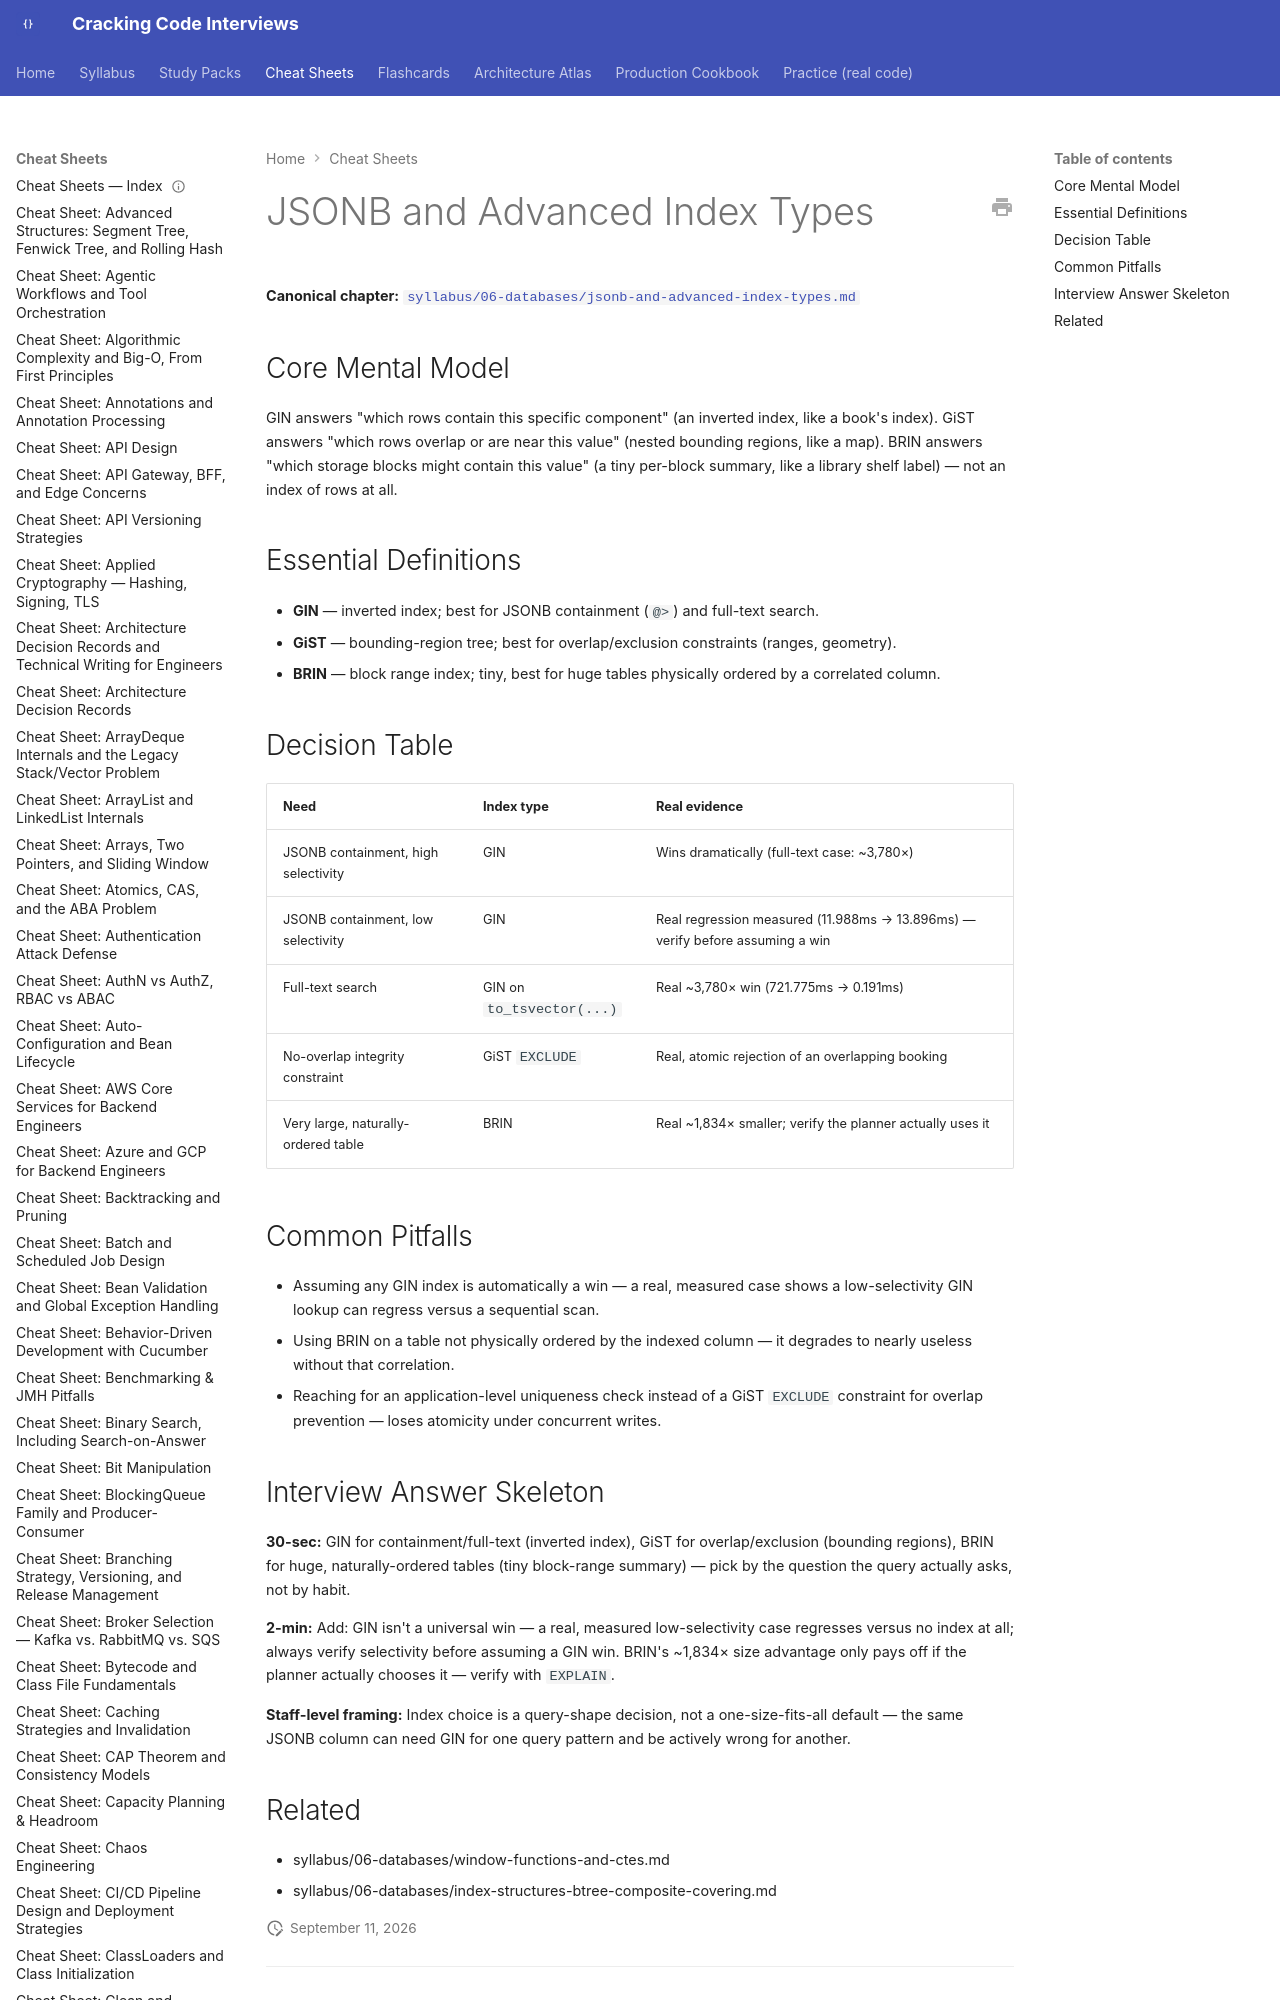

repository: JuanMelendres/cracking-code-interviews · page: cheat-sheets/jsonb-and-advanced-index-types/index.html · generator: mkdocs

---
title: "Cheat Sheet: JSONB and Advanced Index Types"
slug: jsonb-and-advanced-index-types
document_type: cheat-sheet
domain: 06-databases
topic_id: T-2402
canonical: ../syllabus/06-databases/jsonb-and-advanced-index-types.md
last_updated: 2026-09-11
---
